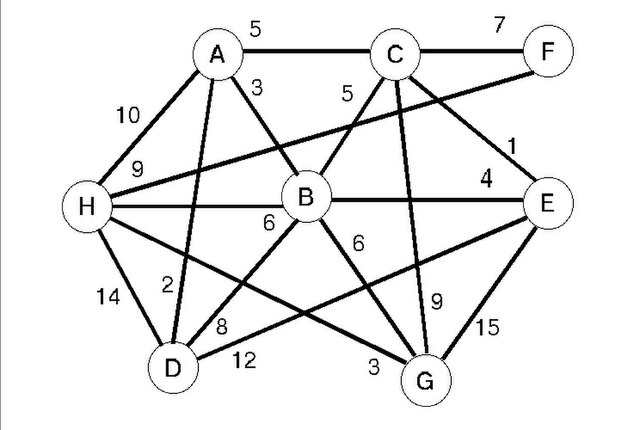

Values plotted in this chart, from the file beside it:
; A; B; C; D; E; F; G; H
A; 0; 3; 5; 2; 0; 0; 0; 10
B; 3; 0; 5; 8; 4; 0; 6; 6
C; 5; 5; 0; 0; 1; 7; 9; 0
D; 2; 8; 0; 0; 12; 0; 0; 14
E; 0; 4; 1; 12; 0; 0; 15; 0
F; 0; 0; 7; 0; 0; 0; 0; 9
G; 0; 6; 9; 0; 15; 0; 0; 3
H; 10; 6; 0; 14; 0; 9; 3; 0
